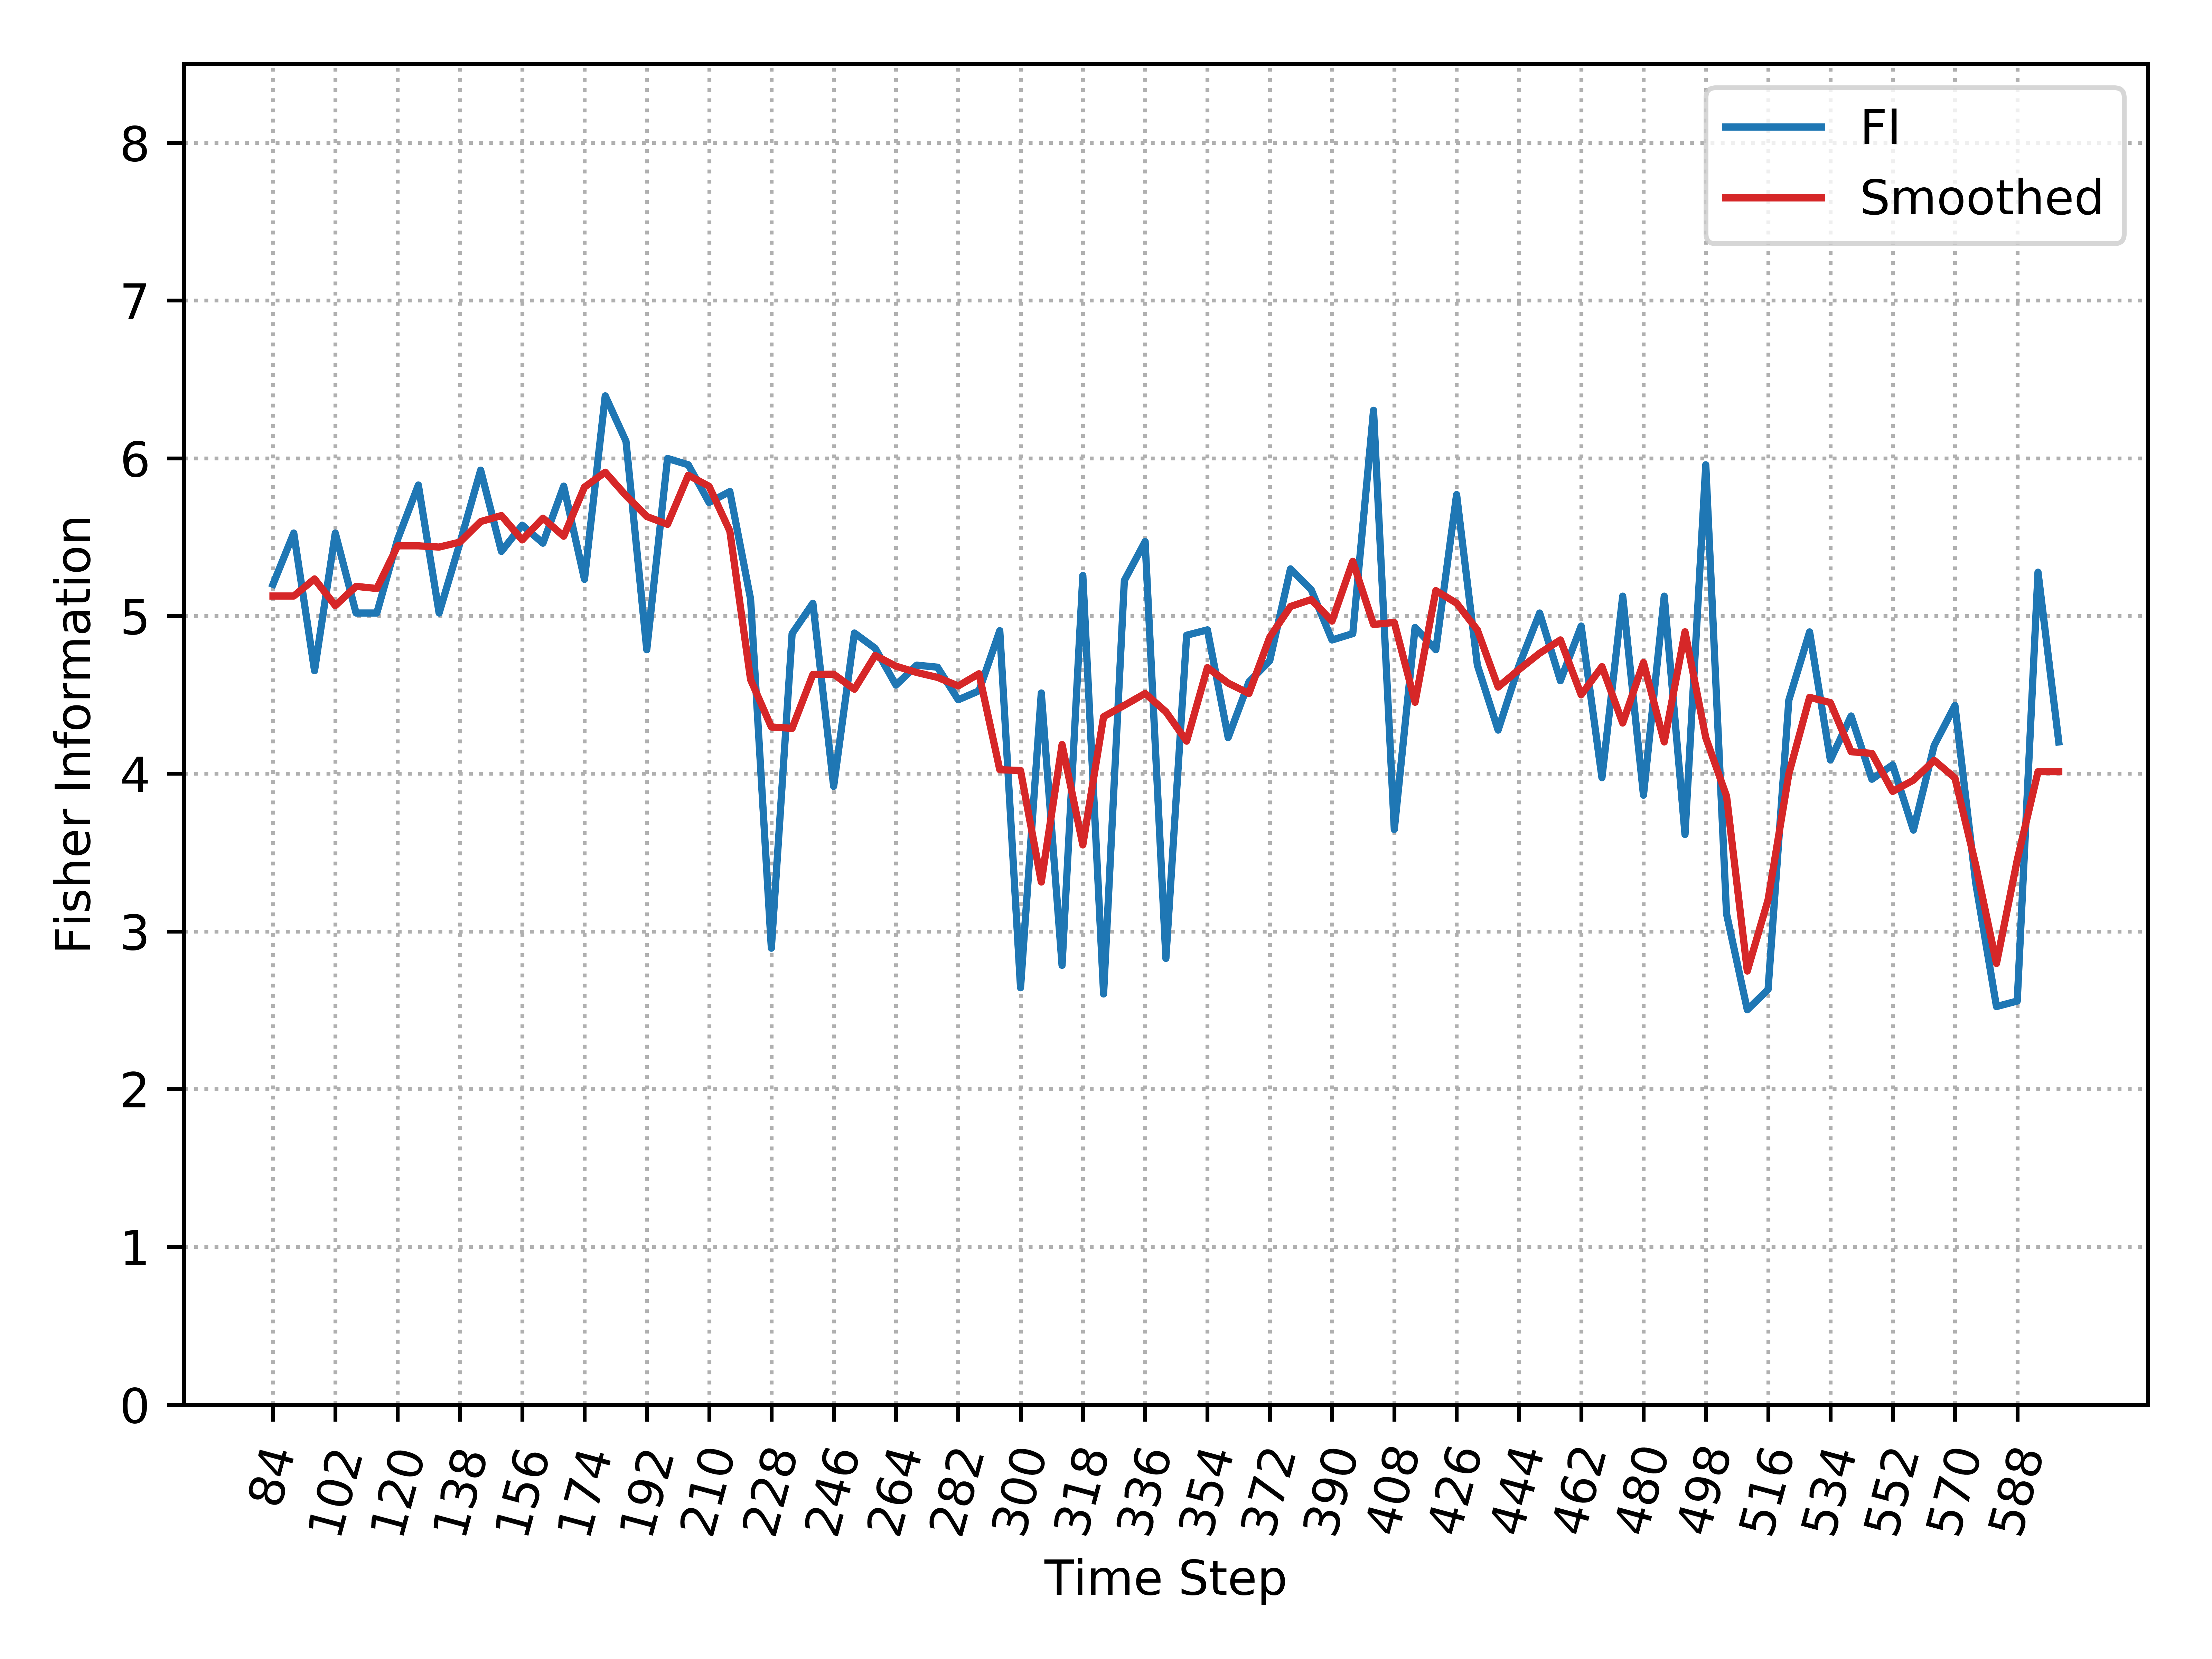

Values plotted in this chart, from the file beside it:
, Time_Step, FI, Smooth_FI
0, 84, 5.201, 5.126
1, 90, 5.526, 5.126
2, 96, 4.653, 5.235
3, 102, 5.526, 5.066
4, 108, 5.019, 5.188
5, 114, 5.019, 5.174
6, 120, 5.485, 5.445
7, 126, 5.83, 5.445
8, 132, 5.019, 5.437
9, 138, 5.461, 5.468
10, 144, 5.925, 5.598
11, 150, 5.409, 5.636
12, 156, 5.576, 5.482
13, 162, 5.461, 5.62
14, 168, 5.823, 5.505
15, 174, 5.232, 5.817
16, 180, 6.396, 5.912
17, 186, 6.107, 5.763
18, 192, 4.786, 5.631
19, 198, 5.999, 5.581
20, 204, 5.959, 5.892
21, 210, 5.72, 5.822
22, 216, 5.789, 5.538
23, 222, 5.107, 4.596
24, 228, 2.893, 4.296
25, 234, 4.888, 4.287
26, 240, 5.081, 4.629
27, 246, 3.919, 4.631
28, 252, 4.892, 4.535
29, 258, 4.795, 4.749
30, 264, 4.562, 4.682
31, 270, 4.688, 4.642
32, 276, 4.675, 4.611
33, 282, 4.469, 4.556
34, 288, 4.525, 4.634
35, 294, 4.907, 4.025
36, 300, 2.643, 4.02
37, 306, 4.512, 3.313
38, 312, 2.785, 4.184
39, 318, 5.256, 3.548
40, 324, 2.603, 4.362
41, 330, 5.225, 4.433
42, 336, 5.472, 4.509
43, 342, 2.829, 4.393
44, 348, 4.878, 4.206
45, 354, 4.912, 4.673
46, 360, 4.229, 4.574
47, 366, 4.582, 4.509
48, 372, 4.715, 4.865
49, 378, 5.298, 5.06
50, 384, 5.166, 5.104
51, 390, 4.848, 4.967
52, 396, 4.888, 5.347
53, 402, 6.304, 4.946
54, 408, 3.646, 4.959
55, 414, 4.927, 4.453
56, 420, 4.786, 5.161
57, 426, 5.769, 5.081
58, 432, 4.688, 4.911
59, 438, 4.276, 4.549
... 27 more rows
